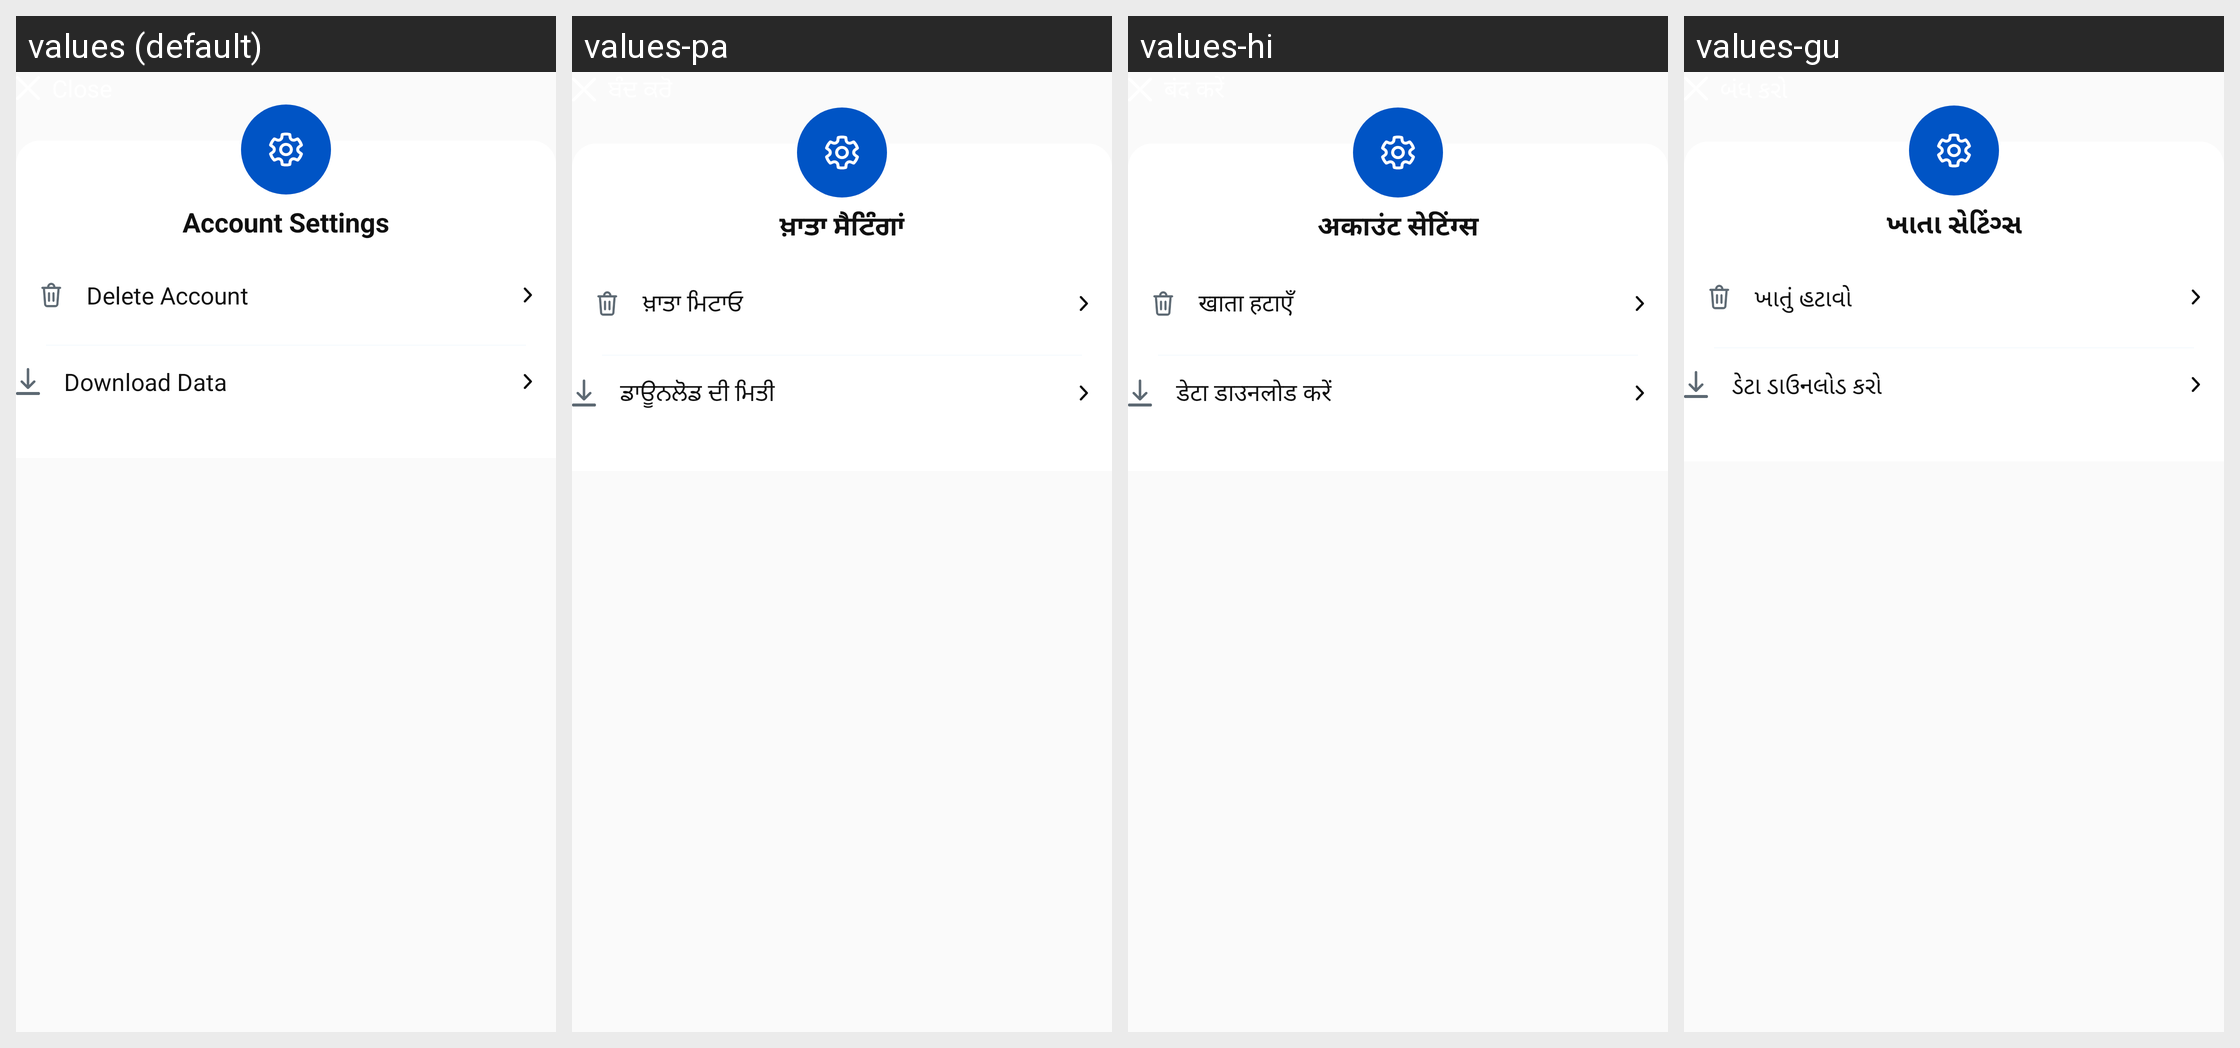

Here is an Android app screen in its default locale and in the app's own translations. Write out the translated-string differences for the strings that appear on this screen.
Android screen res/layout/bottom_sheet_account_settings.xml rendered under 4 locales, left to right: values (default), values-pa, values-hi, values-gu. Device: Nexus 5 (rendered at 1080×1920; each locale shown at half size, 540×960, under a caption strip naming it); theme Theme.AppTheme.
Other locales in the repository, not shown: values-as, values-bn, values-kn, values-kok, values-ml, values-mr, values-or, values-ta, values-te.
Strings drawn on this screen, with the default value and each locale's value (text and hints the layout hard-codes, and strings that could not be matched under every locale, appear in the picture but are not listed):

account_settings
  values: Account Settings
  values-pa: ਖ਼ਾਤਾ ਸੈਟਿੰਗਾਂ
  values-hi: अकाउंट सेटिंग्स
  values-gu: ખાતા સેટિંગ્સ

delete_account
  values: Delete Account
  values-pa: ਖ਼ਾਤਾ ਮਿਟਾਓ
  values-hi: खाता हटाएँ
  values-gu: ખાતું હટાવો

download_data
  values: Download Data
  values-pa: ਡਾਊਨਲੋਡ ਦੀ ਮਿਤੀ
  values-hi: डेटा डाउनलोड करें
  values-gu: ડેટા ડાઉનલોડ કરો
